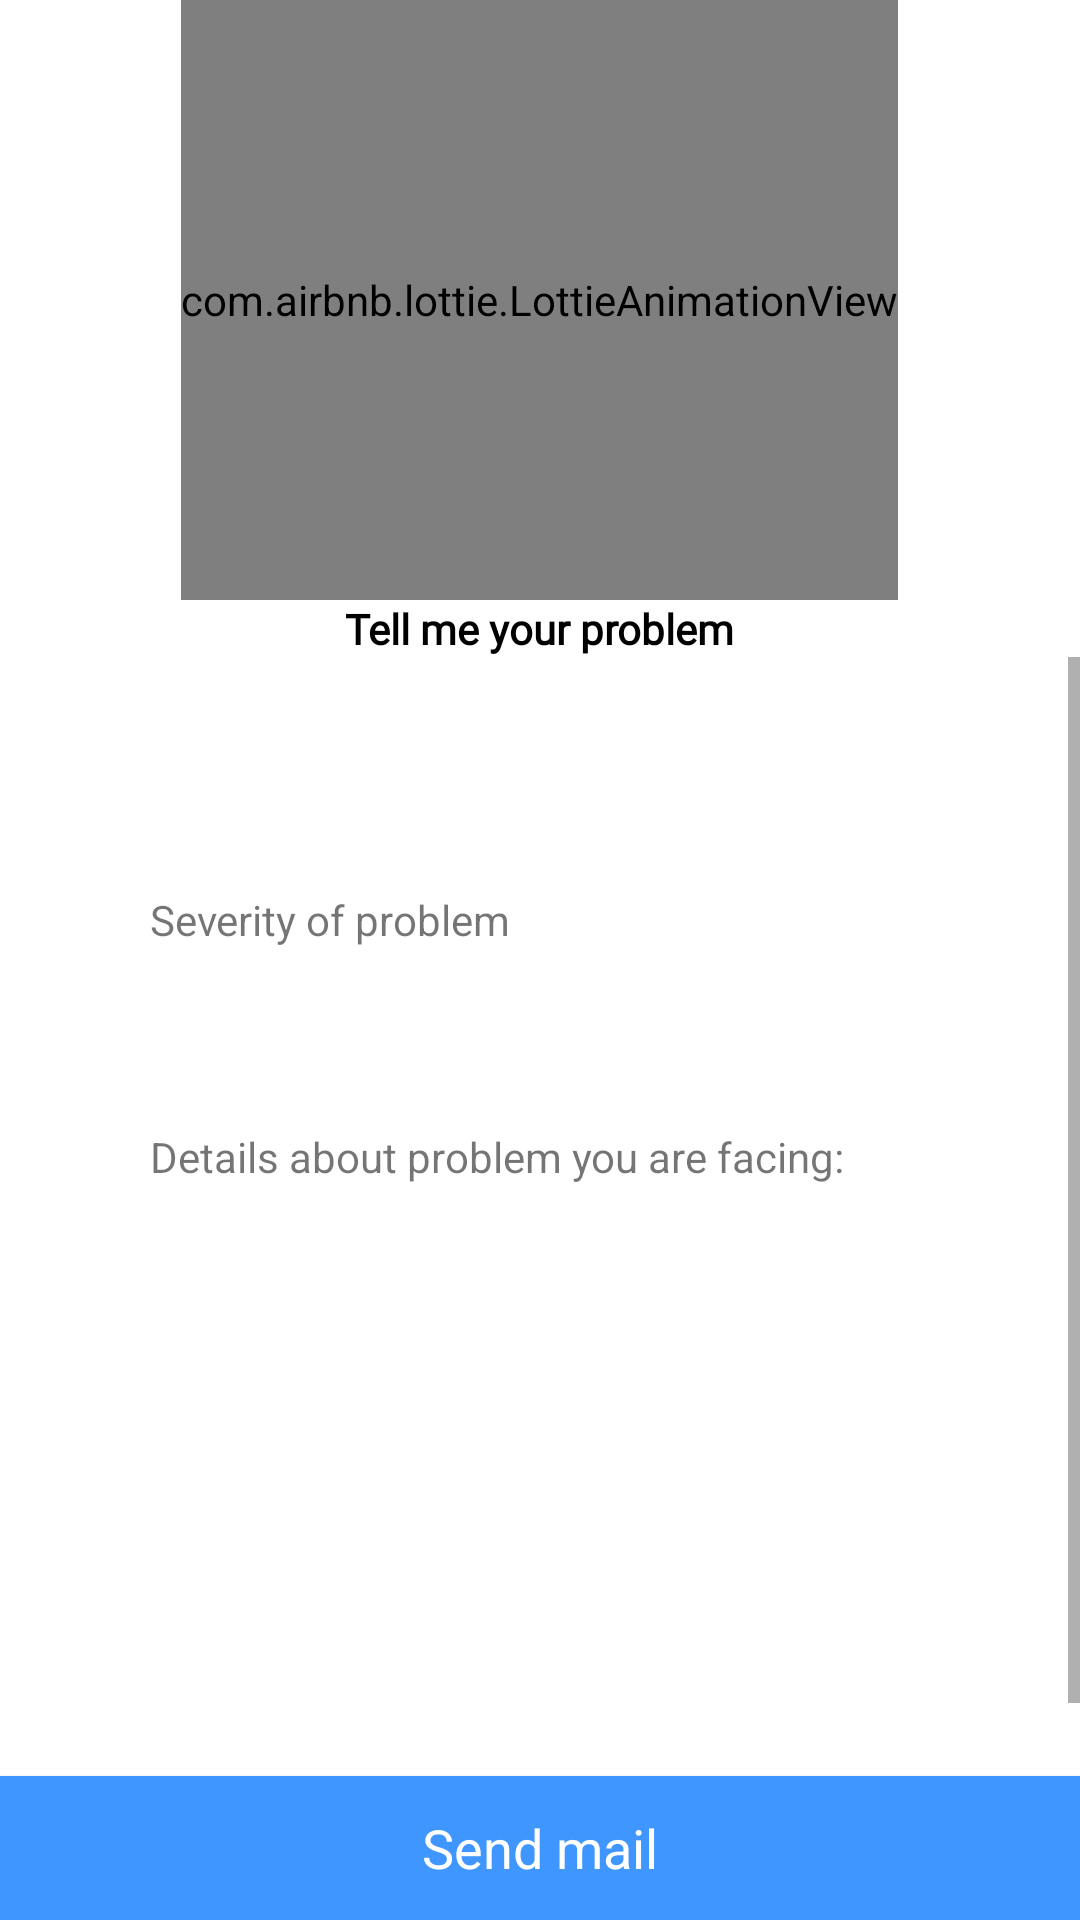

Android layout source for this screen:
<!-- AndroidManifest.xml: application theme AppTheme -->
<!-- res/layout/activity_contact_developer.xml -->
<?xml version="1.0" encoding="utf-8"?>
<LinearLayout xmlns:android="http://schemas.android.com/apk/res/android"
    xmlns:app="http://schemas.android.com/apk/res-auto"
    xmlns:tools="http://schemas.android.com/tools"
    android:layout_width="match_parent"
    android:layout_height="match_parent"
    android:gravity="center_horizontal"
    android:orientation="vertical"
    android:background="@color/white"
    android:focusableInTouchMode="true"
    tools:context=".cuctomer.ContactDeveloper">

    <com.airbnb.lottie.LottieAnimationView
        android:id="@+id/animation_view"
        android:layout_width="wrap_content"
        android:layout_height="200dp"
        app:lottie_fileName="coffee_meditation.json"
        app:lottie_autoPlay="true"
        app:lottie_loop="true" />

    <TextView
        android:layout_height="wrap_content"
        android:layout_width="wrap_content"
        android:text="@string/tellproblem"
        android:textColor="@color/black"
        android:fontFamily="@font/nunito"
        android:textStyle="bold"/>
    <RelativeLayout
        android:layout_width="match_parent"
        android:layout_height="match_parent">
        <ScrollView
            android:id="@+id/login_form"
            android:layout_width="match_parent"
            android:layout_height="match_parent"
            android:layout_above="@+id/sendmail">

            <LinearLayout
                android:id="@+id/email_login_form"
                android:layout_width="match_parent"
                android:layout_height="wrap_content"
                android:orientation="vertical"
                android:gravity="center">
                <EditText
                    android:id="@+id/user_name"
                    android:layout_width="350dp"
                    android:layout_height="40dp"
                    android:layout_marginTop="20sp"
                    android:fontFamily="@font/nunito"
                    android:paddingLeft="20dp"
                    android:textSize="20sp"
                    android:background="@drawable/round_corner_hollow"
                    android:editable="false"/>

                <TextView
                    android:layout_width="wrap_content"
                    android:layout_height="wrap_content"
                    android:text="@string/sevofproblem"
                    android:layout_gravity="start"
                    android:layout_marginStart="50dp"
                    android:layout_marginTop="18dp"/>

                <Spinner
                    android:id="@+id/severityspinner"
                    android:layout_width="350dp"
                    android:layout_height="40dp"
                    android:layout_marginTop="2dp"
                    android:paddingStart="20dp"
                    android:background="@drawable/round_corner_hollow"/>

                <TextView
                    android:layout_width="wrap_content"
                    android:layout_height="wrap_content"
                    android:text="@string/detailaboutproblem"
                    android:layout_gravity="left"
                    android:layout_marginStart="50dp"
                    android:layout_marginTop="18dp"/>
                <EditText
                    android:id="@+id/problem_description"
                    android:layout_width="350dp"
                    android:layout_height="221dp"
                    android:layout_marginTop="2dp"
                    android:paddingLeft="20dp"
                    android:paddingRight="20dp"
                    android:paddingTop="18dp"
                    android:ems="10"
                    android:gravity="start|top"
                    android:background="@drawable/round_corner_hollow"
                    android:inputType="textMultiLine" />

            </LinearLayout>

        </ScrollView>


        <Button
            android:id="@+id/sendmail"
            android:layout_width="match_parent"
            android:layout_height="wrap_content"
            android:layout_alignParentBottom="true"
            android:background="@color/colorPrimary"
            android:textColor="@color/white"
            android:text="@string/sendmail"
            android:textSize="18sp"
            android:textAllCaps="false"
            android:fontFamily="sans-serif"/>

    </RelativeLayout>

</LinearLayout>
<!-- resources referenced by this layout -->
<resources>
  <color name="black">#000000</color>
  <color name="colorPrimary">#4096FF</color>
  <color name="white">#ffffff</color>
  <string name="detailaboutproblem">Details about problem you are facing:</string>
  <string name="sendmail">Send mail</string>
  <string name="sevofproblem">Severity of problem</string>
  <string name="tellproblem">Tell me your problem</string>
  <style name="AppTheme" parent="Theme.AppCompat.Light.DarkActionBar">
          
          <item name="colorPrimary">@color/dirtyblue</item>
          <item name="colorPrimaryDark">@color/dirtyblue</item>
          <item name="colorAccent">@color/dirtyblue</item>
      </style>
  <color name="dirtyblue">#0C4C8A</color>
</resources>
